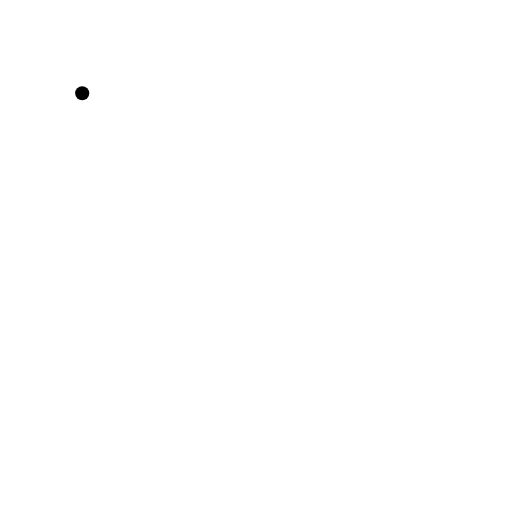
t = 0.00 s
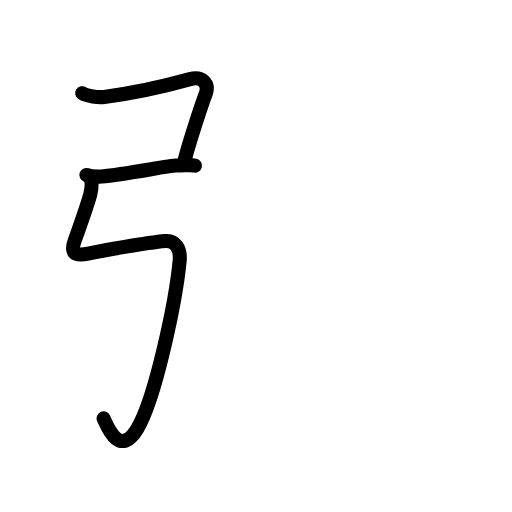
t = 2.20 s
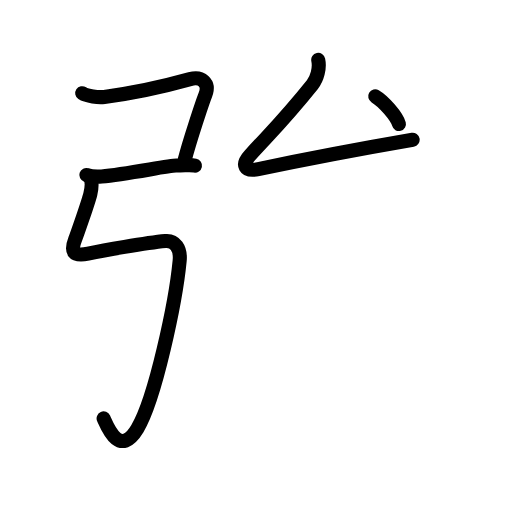
t = 4.40 s
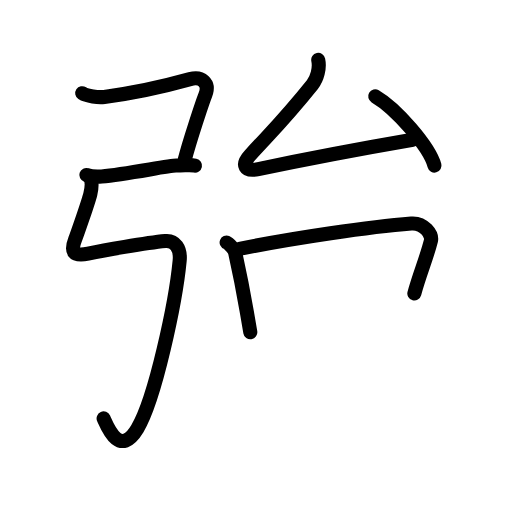
t = 6.60 s
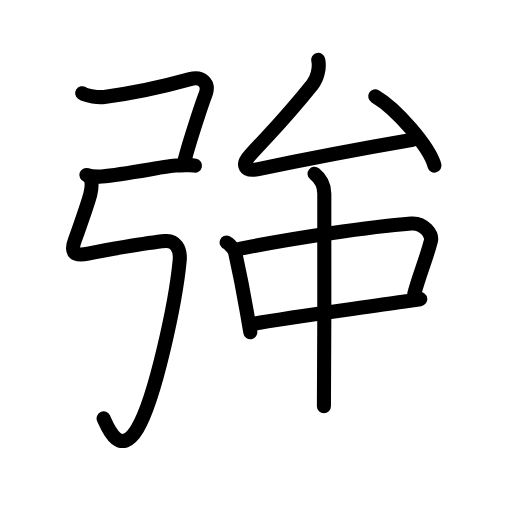
t = 8.80 s
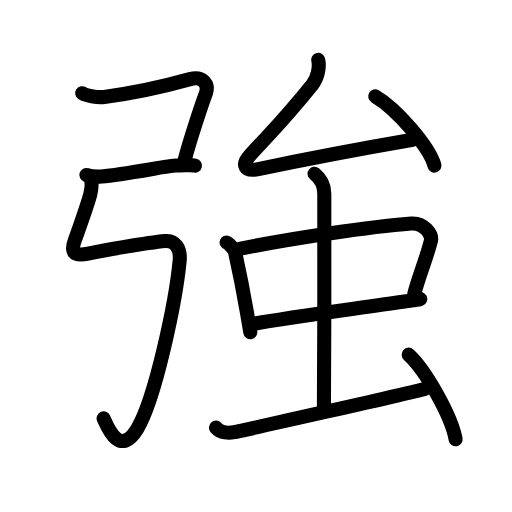
t = 11.00 s

The animated SVG that drew these frames (rendered in a browser with its animation timeline set to each time). Animation: 41 SMIL elements (animate=41); one cycle of 11.00 s.

<?xml version="1.0" encoding="UTF-8"?>
<!--
AniKanjiVG is licensed by CC-BY-SA Paul C. Sommerhoff (https://bitbucket.org/sommerhoff/anikanjivg).
AniKanjiVG uses KanjiVG which is licensed by CC-BY-SA Ulrich Apel (http://kanjivg.tagaini.net).
See also http://creativecommons.org/licenses/by-sa/3.0/
-->
<svg xmlns:kvg='http://kanjivg.tagaini.net' xmlns='http://www.w3.org/2000/svg' width='109' height='109' viewBox='0 0 109 109' style='fill:none;stroke:#000000;stroke-width:3;stroke-linecap:round;stroke-linejoin:round;' id="kvg:kanji_05f37"><g id="kvg:05f37" kvg:element="強"><g id="kvg:05f37-g1" kvg:element="弓" kvg:position="left" kvg:radical="general" kvg:phon="弓"><path id="kvg:05f37-s1" kvg:type="㇕c" d="M17.5,19.84c1,0.66,3.5,0.95,4.69,0.79c5.81-0.76,13.69-2.51,18.27-3.79c2.42-0.67,4.29,0.78,3.24,3.39c-0.61,1.53-3.39,9.93-4.37,13.78"><animate attributeName="d" begin="0.0s" dur="0.25s" from="M17.5,19.84C17.5,19.84,17.5,19.84,17.5,19.84" to="M17.5,19.84c1,0.66,3.5,0.95,4.69,0.79" />
<animate attributeName="d" begin="0.25s" dur="0.25s" from="M17.5,19.84c1,0.66,3.5,0.95,4.69,0.79c0,0,0,0,0,0,0" to="M17.5,19.84c1,0.66,3.5,0.95,4.69,0.79c5.81-0.76,13.69-2.51,18.27-3.79" />
<animate attributeName="d" begin="0.5s" dur="0.25s" from="M17.5,19.84c1,0.66,3.5,0.95,4.69,0.79c5.81-0.76,13.69-2.51,18.27-3.79c0,0,0,0,0,0,0" to="M17.5,19.84c1,0.66,3.5,0.95,4.69,0.79c5.81-0.76,13.69-2.51,18.27-3.79c2.42-0.67,4.29,0.78,3.24,3.39" />
<animate attributeName="d" begin="0.75s" dur="0.25s" from="M17.5,19.84c1,0.66,3.5,0.95,4.69,0.79c5.81-0.76,13.69-2.51,18.27-3.79c2.42-0.67,4.29,0.78,3.24,3.39c0,0,0,0,0,0,0" to="M17.5,19.84c1,0.66,3.5,0.95,4.69,0.79c5.81-0.76,13.69-2.51,18.27-3.79c2.42-0.67,4.29,0.78,3.24,3.39c-0.61,1.53-3.39,9.93-4.37,13.78" />
</path>
<path id="kvg:05f37-s2" kvg:type="㇐" d="M18.38,37.25c0.75,0.25,2.03,0.43,3.26,0.32c5.34-0.49,14.24-2.32,15.87-2.32c2,0,2.75-0.25,4,0"><animate attributeName="d" begin="1.0s" dur="0.3333333333333333s" from="M18.38,37.25C18.38,37.25,18.38,37.25,18.38,37.25" to="M18.38,37.25c0.75,0.25,2.03,0.43,3.26,0.32" />
<animate attributeName="d" begin="1.3333333333333333s" dur="0.3333333333333333s" from="M18.38,37.25c0.75,0.25,2.03,0.43,3.26,0.32c0,0,0,0,0,0,0" to="M18.38,37.25c0.75,0.25,2.03,0.43,3.26,0.32c5.34-0.49,14.24-2.32,15.87-2.32" />
<animate attributeName="d" begin="1.6666666666666665s" dur="0.3333333333333333s" from="M18.38,37.25c0.75,0.25,2.03,0.43,3.26,0.32c5.34-0.49,14.24-2.32,15.87-2.32c0,0,0,0,0,0,0" to="M18.38,37.25c0.75,0.25,2.03,0.43,3.26,0.32c5.34-0.49,14.24-2.32,15.87-2.32c2,0,2.75-0.25,4,0" />
<animate attributeName="d" begin="0s" dur="1.0s" from="M-100,-100" to="M-100,-100" />
</path>
<path id="kvg:05f37-s3" kvg:type="㇉" d="M18.88,37.43c0.84,0.84,0.71,2.31,0.36,3.83C18.83,43,16.35,50.03,16,50.94c-1,2.56-0.53,3.75,2.75,3.06c3-0.62,12.25-2.3,16.46-2.69c2.04-0.19,3.29,1.56,3.04,4.19c-0.85,8.9-5.22,29.45-9,35.75c-3.75,6.25-6.36-0.31-7.19-2.17"><animate attributeName="d" begin="2.0s" dur="0.14285714285714285s" from="M18.88,37.43C18.88,37.43,18.88,37.43,18.88,37.43" to="M18.88,37.43c0.84,0.84,0.71,2.31,0.36,3.83" />
<animate attributeName="d" begin="2.142857142857143s" dur="0.14285714285714285s" from="M18.88,37.43c0.84,0.84,0.71,2.31,0.36,3.83c0,0,0,0,0,0,0" to="M18.88,37.43c0.84,0.84,0.71,2.31,0.36,3.83C18.83,43,16.35,50.03,16,50.94" />
<animate attributeName="d" begin="2.2857142857142856s" dur="0.14285714285714285s" from="M18.88,37.43c0.84,0.84,0.71,2.31,0.36,3.83C18.83,43,16.35,50.03,16,50.94c0,0,0,0,0,0,0" to="M18.88,37.43c0.84,0.84,0.71,2.31,0.36,3.83C18.83,43,16.35,50.03,16,50.94c-1,2.56-0.53,3.75,2.75,3.06" />
<animate attributeName="d" begin="2.4285714285714284s" dur="0.14285714285714285s" from="M18.88,37.43c0.84,0.84,0.71,2.31,0.36,3.83C18.83,43,16.35,50.03,16,50.94c-1,2.56-0.53,3.75,2.75,3.06c0,0,0,0,0,0,0" to="M18.88,37.43c0.84,0.84,0.71,2.31,0.36,3.83C18.83,43,16.35,50.03,16,50.94c-1,2.56-0.53,3.75,2.75,3.06c3-0.62,12.25-2.3,16.46-2.69" />
<animate attributeName="d" begin="2.571428571428571s" dur="0.14285714285714285s" from="M18.88,37.43c0.84,0.84,0.71,2.31,0.36,3.83C18.83,43,16.35,50.03,16,50.94c-1,2.56-0.53,3.75,2.75,3.06c3-0.62,12.25-2.3,16.46-2.69c0,0,0,0,0,0,0" to="M18.88,37.43c0.84,0.84,0.71,2.31,0.36,3.83C18.83,43,16.35,50.03,16,50.94c-1,2.56-0.53,3.75,2.75,3.06c3-0.62,12.25-2.3,16.46-2.69c2.04-0.19,3.29,1.56,3.04,4.19" />
<animate attributeName="d" begin="2.7142857142857144s" dur="0.14285714285714285s" from="M18.88,37.43c0.84,0.84,0.71,2.31,0.36,3.83C18.83,43,16.35,50.03,16,50.94c-1,2.56-0.53,3.75,2.75,3.06c3-0.62,12.25-2.3,16.46-2.69c2.04-0.19,3.29,1.56,3.04,4.19c0,0,0,0,0,0,0" to="M18.88,37.43c0.84,0.84,0.71,2.31,0.36,3.83C18.83,43,16.35,50.03,16,50.94c-1,2.56-0.53,3.75,2.75,3.06c3-0.62,12.25-2.3,16.46-2.69c2.04-0.19,3.29,1.56,3.04,4.19c-0.85,8.9-5.22,29.45-9,35.75" />
<animate attributeName="d" begin="2.857142857142857s" dur="0.14285714285714285s" from="M18.88,37.43c0.84,0.84,0.71,2.31,0.36,3.83C18.83,43,16.35,50.03,16,50.94c-1,2.56-0.53,3.75,2.75,3.06c3-0.62,12.25-2.3,16.46-2.69c2.04-0.19,3.29,1.56,3.04,4.19c-0.85,8.9-5.22,29.45-9,35.75c0,0,0,0,0,0,0" to="M18.88,37.43c0.84,0.84,0.71,2.31,0.36,3.83C18.83,43,16.35,50.03,16,50.94c-1,2.56-0.53,3.75,2.75,3.06c3-0.62,12.25-2.3,16.46-2.69c2.04-0.19,3.29,1.56,3.04,4.19c-0.85,8.9-5.22,29.45-9,35.75c-3.75,6.25-6.36-0.31-7.19-2.17" />
<animate attributeName="d" begin="0s" dur="2.0s" from="M-100,-100" to="M-100,-100" />
</path>
</g>
<g id="kvg:05f37-g2" kvg:position="right"><g id="kvg:05f37-g3" kvg:element="厶" kvg:position="top"><path id="kvg:05f37-s4" kvg:type="㇜" d="M67.75,12.75c0.38,1.75-0.25,4-1.25,5.25c-5.49,6.86-7.25,8.5-13.32,15.09C51.39,35.05,52,36.63,55,36c9.5-2,21.25-4.25,32.85-6.25"><animate attributeName="d" begin="3.0s" dur="0.25s" from="M67.75,12.75C67.75,12.75,67.75,12.75,67.75,12.75" to="M67.75,12.75c0.38,1.75-0.25,4-1.25,5.25" />
<animate attributeName="d" begin="3.25s" dur="0.25s" from="M67.75,12.75c0.38,1.75-0.25,4-1.25,5.25c0,0,0,0,0,0,0" to="M67.75,12.75c0.38,1.75-0.25,4-1.25,5.25c-5.49,6.86-7.25,8.5-13.32,15.09" />
<animate attributeName="d" begin="3.5s" dur="0.25s" from="M67.75,12.75c0.38,1.75-0.25,4-1.25,5.25c-5.49,6.86-7.25,8.5-13.32,15.09c0,0,0,0,0,0,0" to="M67.75,12.75c0.38,1.75-0.25,4-1.25,5.25c-5.49,6.86-7.25,8.5-13.32,15.09C51.39,35.05,52,36.63,55,36" />
<animate attributeName="d" begin="3.75s" dur="0.25s" from="M67.75,12.75c0.38,1.75-0.25,4-1.25,5.25c-5.49,6.86-7.25,8.5-13.32,15.09C51.39,35.05,52,36.63,55,36c0,0,0,0,0,0,0" to="M67.75,12.75c0.38,1.75-0.25,4-1.25,5.25c-5.49,6.86-7.25,8.5-13.32,15.09C51.39,35.05,52,36.63,55,36c9.5-2,21.25-4.25,32.85-6.25" />
<animate attributeName="d" begin="0s" dur="3.0s" from="M-100,-100" to="M-100,-100" />
</path>
<path id="kvg:05f37-s5" kvg:type="㇔" d="M79.88,20.5c4.46,2.6,11.51,10.7,12.62,14.75"><animate attributeName="d" begin="4.0s" dur="1.0s" from="M79.88,20.5C79.88,20.5,79.88,20.5,79.88,20.5" to="M79.88,20.5c4.46,2.6,11.51,10.7,12.62,14.75" />
<animate attributeName="d" begin="0s" dur="4.0s" from="M-100,-100" to="M-100,-100" />
</path>
</g>
<g id="kvg:05f37-g4" kvg:element="虫" kvg:position="bottom"><g id="kvg:05f37-g5" kvg:element="中"><g id="kvg:05f37-g6" kvg:element="口"><path id="kvg:05f37-s6" kvg:type="㇑" d="M48.25,51.62c0.5,0.19,1.67,1.53,1.8,2.1c0.75,3.36,1.54,7.11,2.52,12.81c0.23,1.32,0.47,2.72,0.72,4.2"><animate attributeName="d" begin="5.0s" dur="0.3333333333333333s" from="M48.25,51.62C48.25,51.62,48.25,51.62,48.25,51.62" to="M48.25,51.62c0.5,0.19,1.67,1.53,1.8,2.1" />
<animate attributeName="d" begin="5.333333333333333s" dur="0.3333333333333333s" from="M48.25,51.62c0.5,0.19,1.67,1.53,1.8,2.1c0,0,0,0,0,0,0" to="M48.25,51.62c0.5,0.19,1.67,1.53,1.8,2.1c0.75,3.36,1.54,7.11,2.52,12.81" />
<animate attributeName="d" begin="5.666666666666667s" dur="0.3333333333333333s" from="M48.25,51.62c0.5,0.19,1.67,1.53,1.8,2.1c0.75,3.36,1.54,7.11,2.52,12.81c0,0,0,0,0,0,0" to="M48.25,51.62c0.5,0.19,1.67,1.53,1.8,2.1c0.75,3.36,1.54,7.11,2.52,12.81c0.23,1.32,0.47,2.72,0.72,4.2" />
<animate attributeName="d" begin="0s" dur="5.0s" from="M-100,-100" to="M-100,-100" />
</path>
<path id="kvg:05f37-s7" kvg:type="㇕b" d="M50.99,52.97c11.63-2.34,27.88-4.72,36.57-5.39c2.74-0.21,4.5,2.38,4.18,3.67c-0.91,3.67-2.48,7.26-3.53,11.24"><animate attributeName="d" begin="6.0s" dur="0.3333333333333333s" from="M50.99,52.97C50.99,52.97,50.99,52.97,50.99,52.97" to="M50.99,52.97c11.63-2.34,27.88-4.72,36.57-5.39" />
<animate attributeName="d" begin="6.333333333333333s" dur="0.3333333333333333s" from="M50.99,52.97c11.63-2.34,27.88-4.72,36.57-5.39c0,0,0,0,0,0,0" to="M50.99,52.97c11.63-2.34,27.88-4.72,36.57-5.39c2.74-0.21,4.5,2.38,4.18,3.67" />
<animate attributeName="d" begin="6.666666666666667s" dur="0.3333333333333333s" from="M50.99,52.97c11.63-2.34,27.88-4.72,36.57-5.39c2.74-0.21,4.5,2.38,4.18,3.67c0,0,0,0,0,0,0" to="M50.99,52.97c11.63-2.34,27.88-4.72,36.57-5.39c2.74-0.21,4.5,2.38,4.18,3.67c-0.91,3.67-2.48,7.26-3.53,11.24" />
<animate attributeName="d" begin="0s" dur="6.0s" from="M-100,-100" to="M-100,-100" />
</path>
<path id="kvg:05f37-s8" kvg:type="㇐b" d="M53.62,69c6.93-1.31,21.4-3.19,32.15-4.76c1.29-0.19,2.53-0.37,3.7-0.55"><animate attributeName="d" begin="7.0s" dur="0.5s" from="M53.62,69C53.62,69,53.62,69,53.62,69" to="M53.62,69c6.93-1.31,21.4-3.19,32.15-4.76" />
<animate attributeName="d" begin="7.5s" dur="0.5s" from="M53.62,69c6.93-1.31,21.4-3.19,32.15-4.76c0,0,0,0,0,0,0" to="M53.62,69c6.93-1.31,21.4-3.19,32.15-4.76c1.29-0.19,2.53-0.37,3.7-0.55" />
<animate attributeName="d" begin="0s" dur="7.0s" from="M-100,-100" to="M-100,-100" />
</path>
</g>
<g id="kvg:05f37-g7" kvg:element="丨"><path id="kvg:05f37-s9" kvg:type="㇑a" d="M66.97,37c1.28,1,2.07,2.5,2.07,4.26c0,3.99,0.05,32.54-0.08,45.24"><animate attributeName="d" begin="8.0s" dur="0.5s" from="M66.97,37C66.97,37,66.97,37,66.97,37" to="M66.97,37c1.28,1,2.07,2.5,2.07,4.26" />
<animate attributeName="d" begin="8.5s" dur="0.5s" from="M66.97,37c1.28,1,2.07,2.5,2.07,4.26c0,0,0,0,0,0,0" to="M66.97,37c1.28,1,2.07,2.5,2.07,4.26c0,3.99,0.05,32.54-0.08,45.24" />
<animate attributeName="d" begin="0s" dur="8.0s" from="M-100,-100" to="M-100,-100" />
</path>
</g>
</g>
<path id="kvg:05f37-s10" kvg:type="㇀" d="M45.98,91.04c1.02,1.21,2.87,1.16,3.88,0.97s37.61-8.34,40.65-9.26"><animate attributeName="d" begin="9.0s" dur="1.0s" from="M45.98,91.04C45.98,91.04,45.98,91.04,45.98,91.04" to="M45.98,91.04c1.02,1.21,2.87,1.16,3.88,0.97s37.61-8.34,40.65-9.26" />
<animate attributeName="d" begin="0s" dur="9.0s" from="M-100,-100" to="M-100,-100" />
</path>
<path id="kvg:05f37-s11" kvg:type="㇔" d="M87,75.5c3.53,3.18,9.12,13.06,10,18"><animate attributeName="d" begin="10.0s" dur="1.0s" from="M87,75.5C87,75.5,87,75.5,87,75.5" to="M87,75.5c3.53,3.18,9.12,13.06,10,18" />
<animate attributeName="d" begin="0s" dur="10.0s" from="M-100,-100" to="M-100,-100" />
</path>
</g>
</g>
</g>
</svg>
